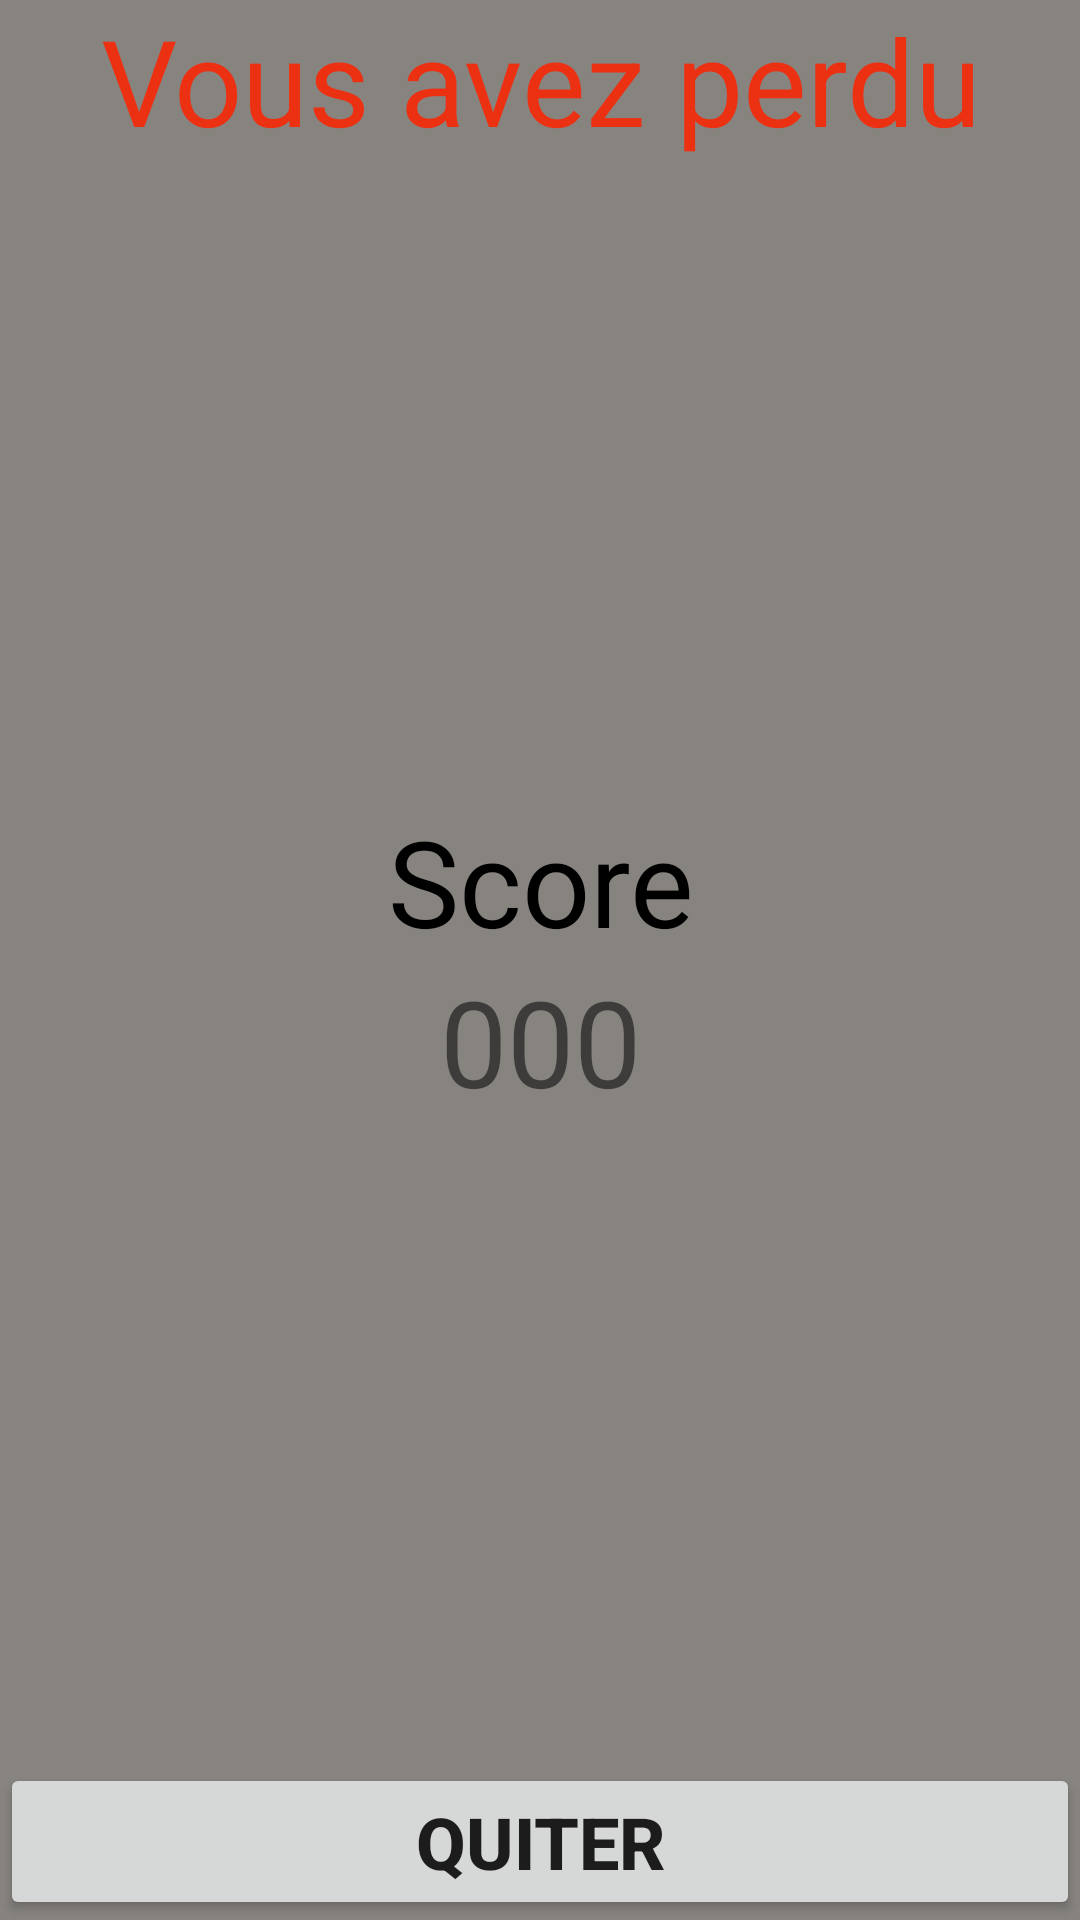

Reconstruct the res/layout file that produces this screen, plus the resources it refers to.
<!-- AndroidManifest.xml: application theme Theme.Projet -->
<!-- res/layout/defaite.xml -->
<?xml version="1.0" encoding="utf-8"?>
<LinearLayout xmlns:android="http://schemas.android.com/apk/res/android"
    android:layout_width="350dp"
    android:layout_height="300dp"
    android:layout_gravity="center"
    android:orientation="vertical"
    android:background="#878480">

    <LinearLayout
        android:layout_width="match_parent"
        android:layout_height="match_parent"
        android:backgroundTint="#878480"
        android:orientation="vertical">

        <LinearLayout
            android:layout_width="match_parent"
            android:layout_height="wrap_content"
            android:layout_gravity="center_horizontal"
            android:layout_weight="1">
            <TextView
                android:layout_width="match_parent"
                android:layout_height="wrap_content"
                android:textAlignment="center"
                android:text="Vous avez perdu"
                android:textSize="40dp"
                android:textColor="@color/tomato"
                android:gravity="center_horizontal" />
        </LinearLayout>

        <LinearLayout
            android:layout_width="wrap_content"
            android:layout_height="wrap_content"
            android:layout_gravity="center"
            android:orientation="vertical"
            android:layout_weight="1">
            <TextView
                android:layout_width="wrap_content"
                android:layout_height="wrap_content"
                android:textSize="40dp"
                android:textColor="@color/black"
                android:text="Score"
                android:gravity="center_horizontal" />
            <TextView
                android:id="@+id/score"
                android:layout_width="match_parent"
                android:layout_height="wrap_content"
                android:textSize="40dp"
                android:text="000"
                android:gravity="center_horizontal" />
        </LinearLayout>

        <LinearLayout
            android:layout_width="match_parent"
            android:layout_height="wrap_content"
            android:layout_gravity="bottom"
            android:orientation="horizontal">



            <Button
                android:id="@+id/quiter"
                android:layout_width="wrap_content"
                android:layout_height="wrap_content"
                android:text="Quiter"
                android:textSize="24sp"
                android:textStyle="bold"
                android:layout_weight="1"/>

        </LinearLayout>

    </LinearLayout>
</LinearLayout>
<!-- resources referenced by this layout -->
<resources>
  <color name="black">#FF000000</color>
  <color name="tomato">#EC3113</color>
  <style name="Theme.Projet" parent="Theme.MaterialComponents.DayNight.NoActionBar">
          
          <item name="colorPrimary">@color/black</item>
          <item name="colorPrimaryVariant">@color/purple_700</item>
          <item name="colorOnPrimary">@color/white</item>
          
          <item name="colorSecondary">@color/teal_200</item>
          <item name="colorSecondaryVariant">@color/teal_700</item>
          <item name="colorOnSecondary">@color/black</item>
          
          <item name="android:statusBarColor" tools:targetApi="l">?attr/colorPrimaryVariant</item>
          
      </style>
  <color name="purple_700">#FF3700B3</color>
  <color name="white">#FFFFFFFF</color>
  <color name="teal_200">#FF03DAC5</color>
  <color name="teal_700">#FF018786</color>
</resources>
